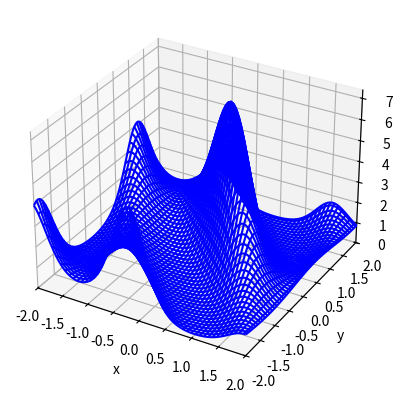

Recreate this plot in Python. (Note: this script raises an exception after producing the figure.)
# Kapitel_08_Variante_2.py
#
# Dieses Python-Skript dient der Visualisierung von Funktionen vom
# Typ V(x, y, z). Bei dieser Variante wird z durchlaufen und auf dieser
# Grundlage eine Animation des Verhaltens von V(x, y, z) fuer verschiedene z
# erzeugt. Hier wird, im Vergleich zu unseren bisherigen Beispielen, eine 
# etwas andere Animationsstrategie verwendet.

import numpy as np
import matplotlib.pyplot as plt
from mpl_toolkits.mplot3d import Axes3D

# In der folgenden Python-Funktion wird die Funktion V(x, y, z)festgelegt. 
def V_function(x, y, z):
    return np.exp(np.sin(x + 2*y + 3*z) + np.cos(3*x + 2*y + z))

# Erzeugung eines fuer die Visualisierung gewuenschten Gitters in der xy-Ebene
num_points = 100
x_start = -2
x_stop = 2
y_start = -2
y_stop = 2
x = np.linspace(x_start, x_stop, num_points)
y = np.linspace(y_start, y_stop, num_points)
X, Y = np.meshgrid(x, y)

# Erzeugung des Gitters fuer die z-Koordinate
z_start = -2
z_stop = 2
z = np.linspace(z_start, z_stop, num_points)

V_start = 0
V_stop = np.exp(2)

# Erzeugung der Animation
fig = plt.figure()
ax = fig.add_subplot(111, projection='3d')
ax.set_xlim(x_start, x_stop)
ax.set_ylim(y_start, y_stop)
ax.set_zlim(V_start, V_stop)
ax.set_xlabel("x")
ax.set_ylabel("y")
ax.set_zlabel("V")

wframe = None
for n in range(num_points):
    if wframe:
        ax.collections.remove(wframe)
    V = V_function(X, Y, z[n])    
    wframe = ax.plot_wireframe(X, Y, V, color='blue') 
    plt.pause(0.2)

plt.show()